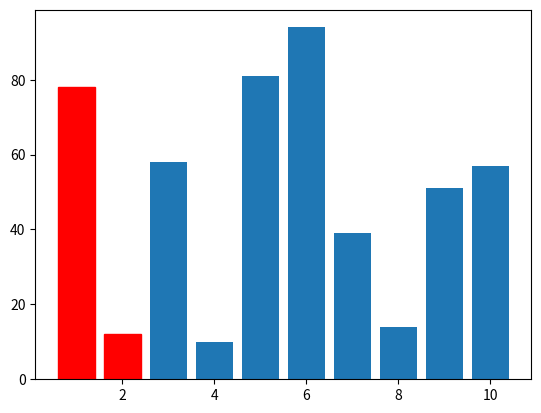
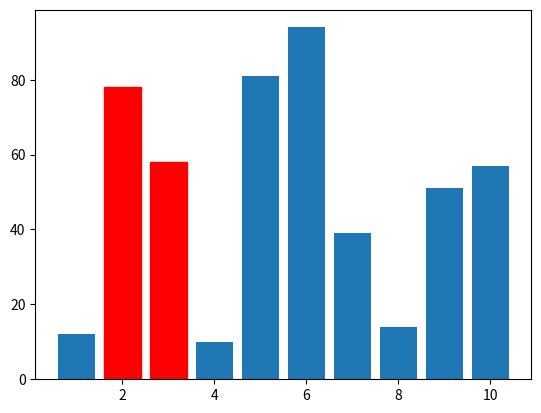
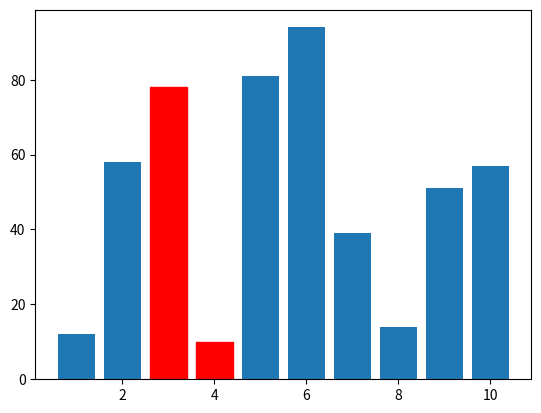
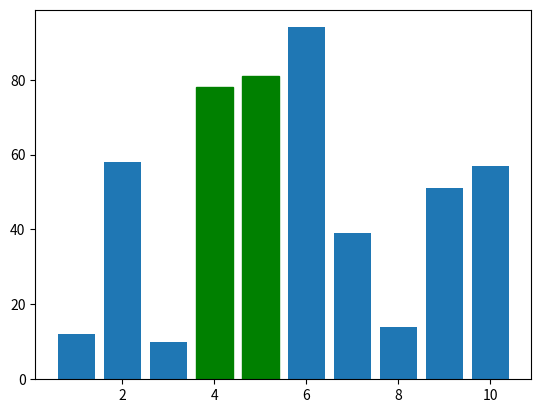
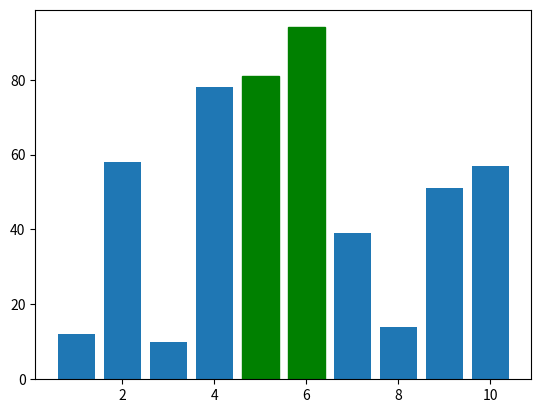
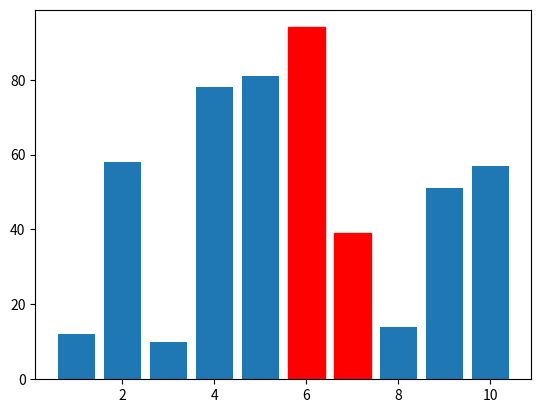
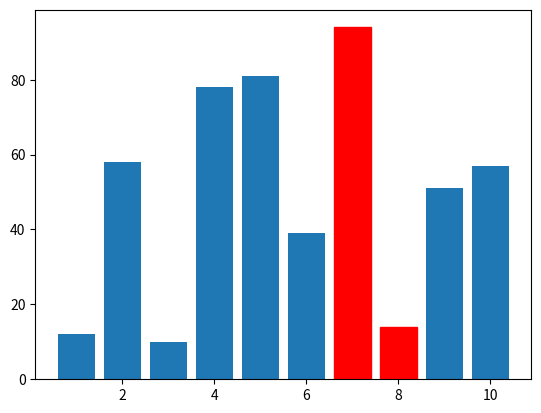
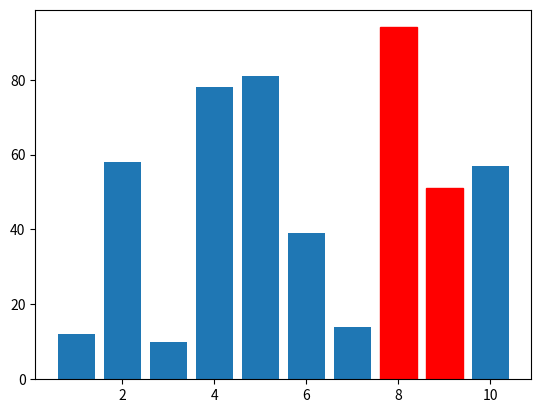
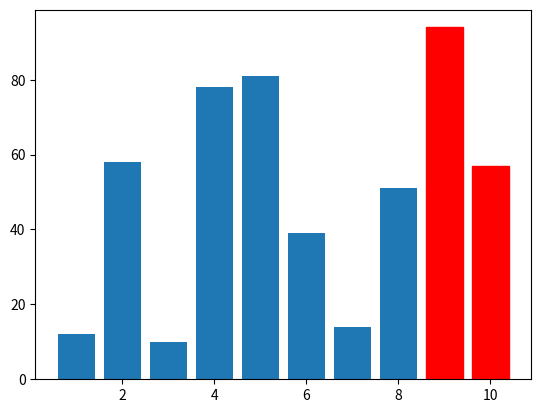
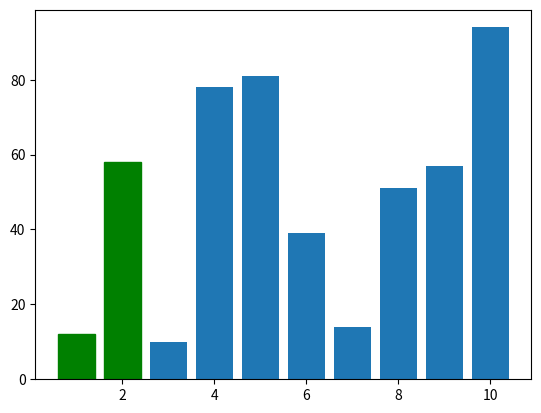
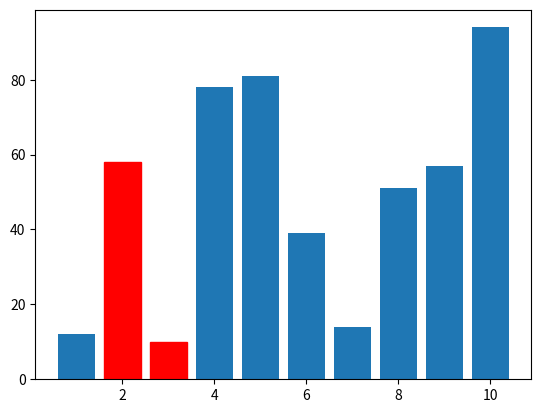
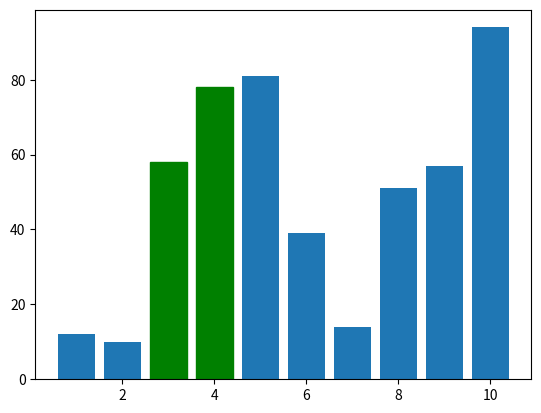
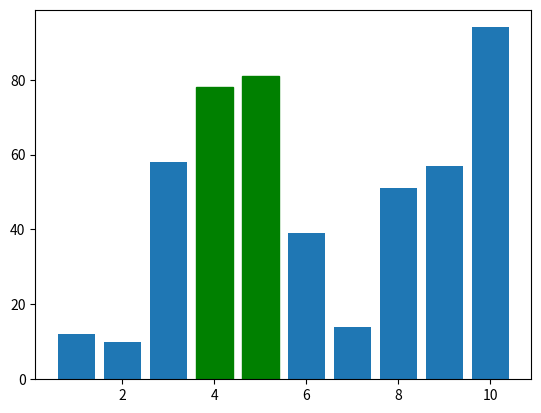
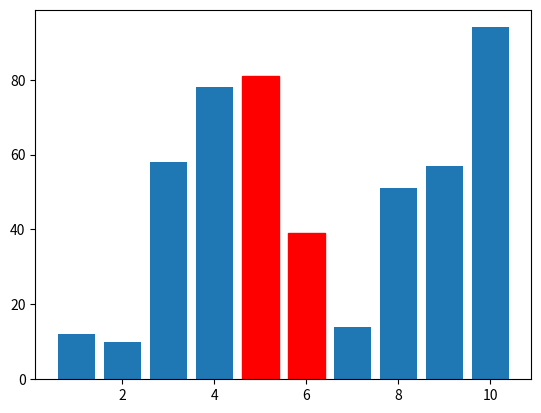
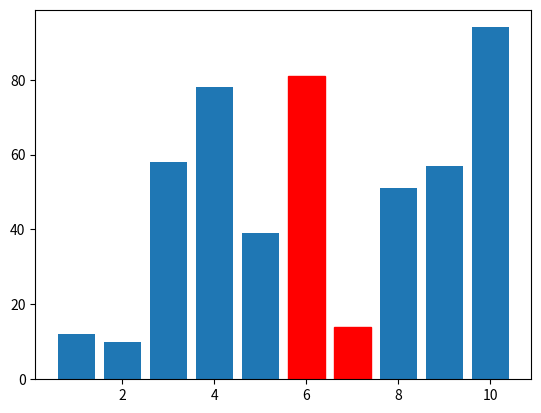
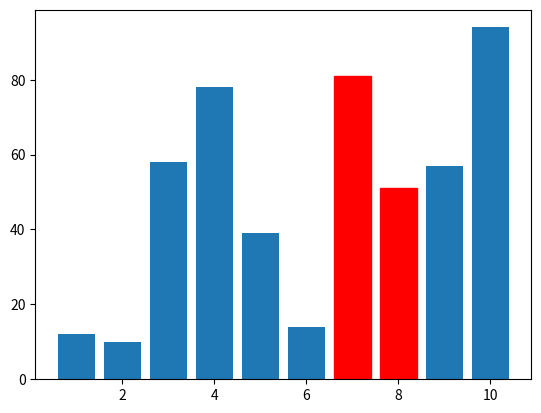

Recreate these plots in Python, in order.
import matplotlib.pyplot as plt
import numpy as np

def main():
	n = 10
	lst = np.random.randint(0, 100, n)
	x_label = np.arange(1, n + 1, 1)
	fig = plt.figure()
	for i in range(n):
		for j in range(0, n - 1 - i):
			bars = plt.bar(x_label, lst)
			bars[j].set_color('g')
			bars[j + 1].set_color('g')
			plt.draw()
			if lst[j] > lst[j + 1]:
				plt.draw()
				bars[j].set_color('r')
				bars[j + 1].set_color('r')
				lst[j], lst[j + 1] = lst[j + 1], lst[j]
			plt.pause(0.001)
			plt.clf()
	plt.show()

if __name__ == '__main__':
	main()

print("hello world")
